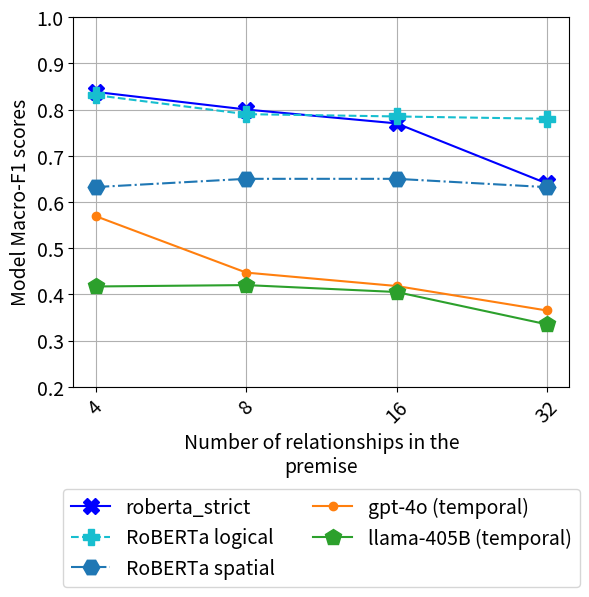

Python code for this plot: (Note: this script raises an exception after producing the figure.)


import numpy as np  
import matplotlib.pyplot as plt  
import matplotlib
  
X = ['4', '8', '16', '32']

# 5th percentile bucket

all_diff = [0.838, .80, .77, .64]
logical = [.831, .79, .785, .78]
spatial = [.6322, .65, .65, .632]
gpt = [.569, .447, .418, .365]
llama_405B = [.417, .42, .405, 0.335]


X_axis = np.arange(len(X))

markersize=12
matplotlib.rcParams.update({'font.size': 14})

plt.plot(X_axis, all_diff,  color='blue', marker='X', markersize=markersize, label = 'roberta_strict', linestyle='-')
plt.plot(X_axis, logical, color='C9', marker='P', markersize=markersize,  label = 'RoBERTa logical', linestyle='--')
plt.plot(X_axis, spatial, color='C10', marker='H', markersize=markersize,  label = 'RoBERTa spatial', linestyle='-.')

plt.plot(X_axis, gpt, color='C11', marker='.',  label = 'gpt-4o (temporal)', linestyle='-', markersize=markersize)
plt.plot(X_axis, llama_405B, color='C12', marker='p', markersize=markersize,  label = 'llama-405B (temporal)', linestyle='-')

ax = plt.gca()
ax.set_ylim([0.2, 1.0])
#ax.set_xlim([0.2, 0.5])

plt.grid()
plt.xticks(X_axis, X, rotation=45) 
plt.xlabel("Number of relationships in the\npremise") 
plt.ylabel("Model Macro-F1 scores") 
#plt.title("Macro-F1 scores of the models grouped\nby Human Judgement Entropy Buckets")
plt.legend( loc='upper center', ncols=2, bbox_to_anchor=(0.5,-0.25)) 



plt.savefig('/home/lalady6977/Downloads/relationship_ablation_domains.png', bbox_inches='tight')
